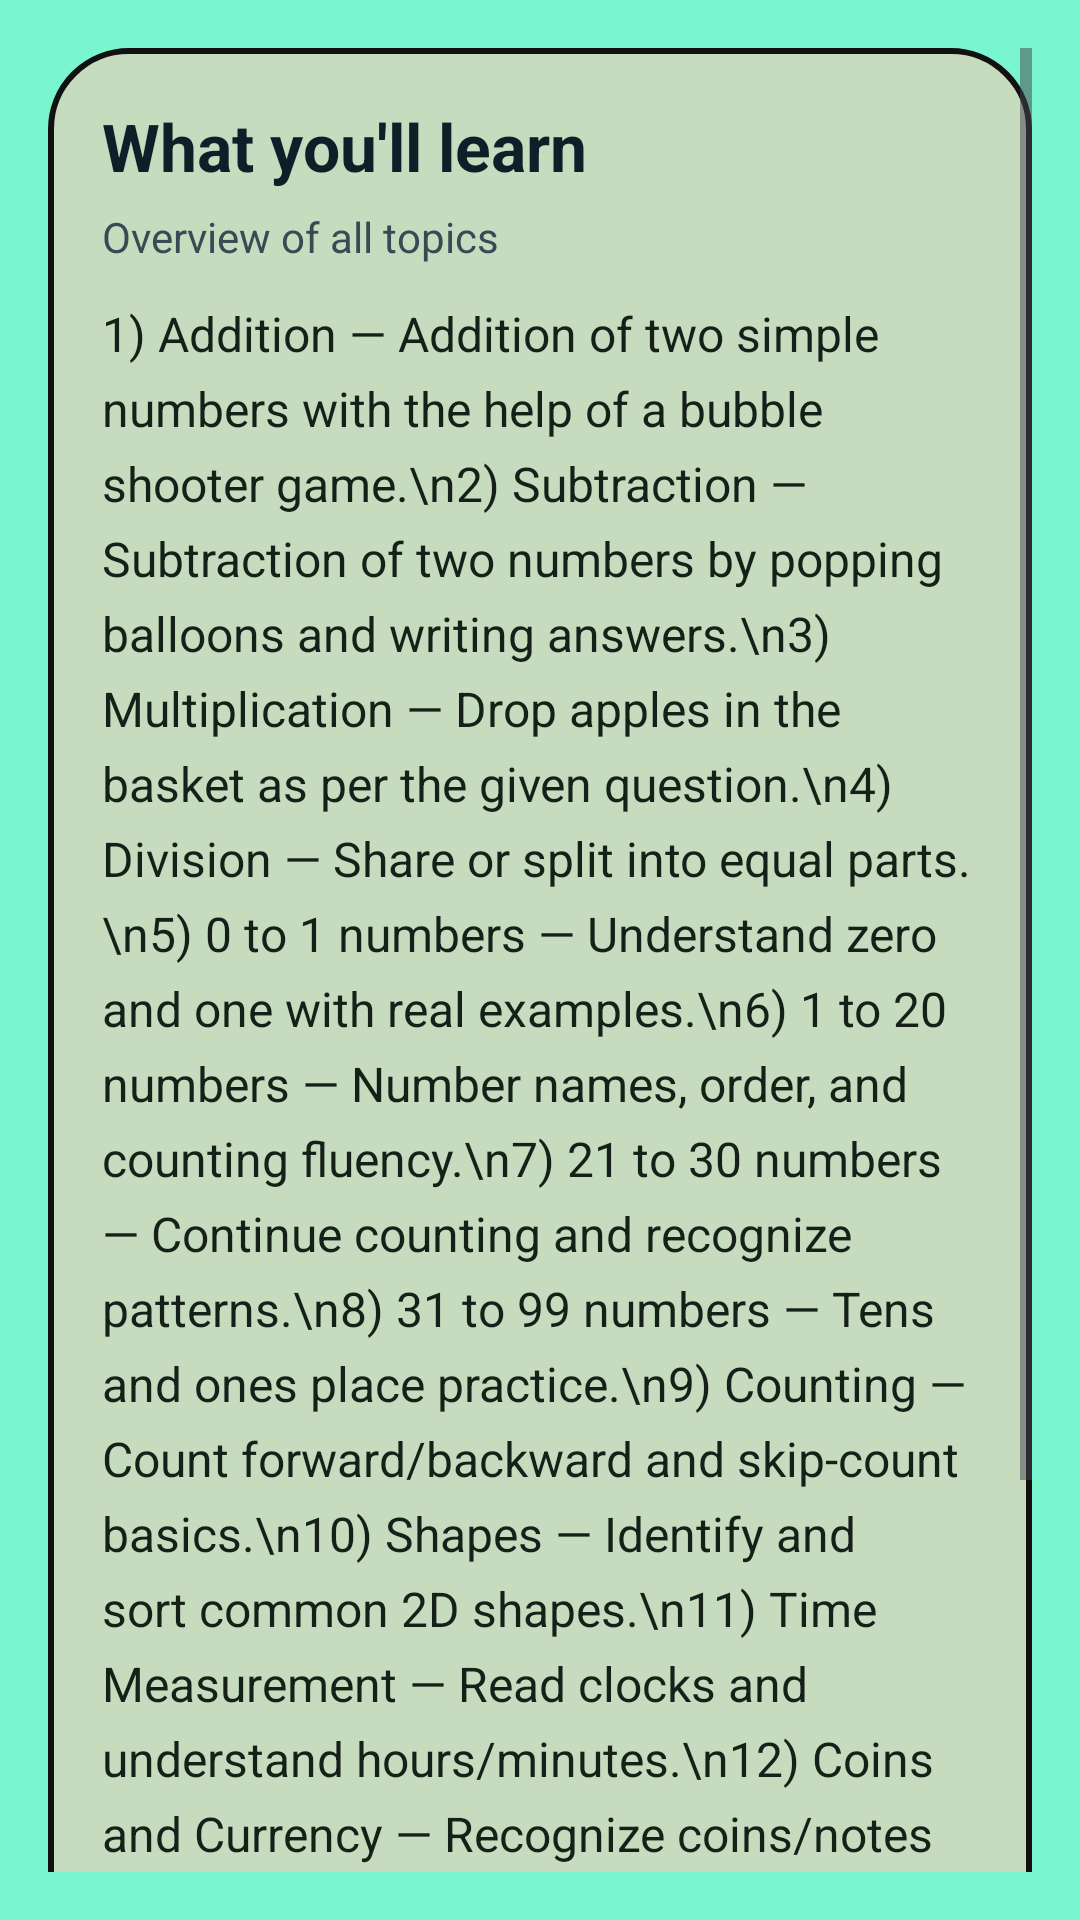

Produce the Android XML layout that renders to this screen, including the resource entries it uses.
<!-- AndroidManifest.xml: application theme AppTheme -->
<!-- res/layout/activity_what_youll_learn.xml -->
<?xml version="1.0" encoding="utf-8"?>
<FrameLayout xmlns:android="http://schemas.android.com/apk/res/android"
    android:layout_width="match_parent"
    android:layout_height="match_parent"
    android:background="#79F6CF">

    <ScrollView
        android:layout_width="match_parent"
        android:layout_height="match_parent"
        android:fillViewport="true"
        android:padding="16dp">

        <LinearLayout
            android:layout_width="match_parent"
            android:layout_height="wrap_content"
            android:orientation="vertical"
            android:gravity="center_horizontal">

            
            <LinearLayout
                android:layout_width="match_parent"
                android:layout_height="wrap_content"
                android:orientation="vertical"
                android:background="@drawable/bg_rules_text_panel"
                android:padding="18dp">

                
                <TextView
                    android:id="@+id/tvTitle"
                    android:layout_width="wrap_content"
                    android:layout_height="wrap_content"
                    android:text="What you'll learn"
                    android:textColor="#0F1E28"
                    android:textStyle="bold"
                    android:textSize="22sp"
                    android:paddingBottom="6dp" />

                
                <TextView
                    android:id="@+id/tvSubtitle"
                    android:layout_width="wrap_content"
                    android:layout_height="wrap_content"
                    android:text="Overview of all topics"
                    android:textColor="#3A4A55"
                    android:textSize="14sp"
                    android:paddingBottom="12dp" />

                
                <TextView
                    android:id="@+id/tvLearnBody"
                    android:layout_width="match_parent"
                    android:layout_height="wrap_content"
                    android:textColor="#152018"
                    android:textSize="16sp"
                    android:lineSpacingExtra="6dp"
                    android:text="1) Addition — Addition of two simple numbers with the help of a bubble shooter game.\n2) Subtraction — Subtraction of two numbers by popping balloons and writing answers.\n3) Multiplication — Drop apples in the basket as per the given question.\n4) Division — Share or split into equal parts.\n5) 0 to 1 numbers — Understand zero and one with real examples.\n6) 1 to 20 numbers — Number names, order, and counting fluency.\n7) 21 to 30 numbers — Continue counting and recognize patterns.\n8) 31 to 99 numbers — Tens and ones place practice.\n9) Counting — Count forward/backward and skip‑count basics.\n10) Shapes — Identify and sort common 2D shapes.\n11) Time Measurement — Read clocks and understand hours/minutes.\n12) Coins and Currency — Recognize coins/notes and make amounts.\n13) Even Numbers — Numbers divisible by 2 with equal pairs.\n14) Odd Numbers — Numbers that leave one unpaired.\n15) Number comparison — Use &gt;, &lt;, = to compare values.\n16) Calendar Basics — Days, weeks, and months on a calendar." />
            </LinearLayout>
        </LinearLayout>
    </ScrollView>
</FrameLayout>
<!-- resources referenced by this layout -->
<resources>
  <!-- drawable bg_rules_text_panel (drawable) -->
  <?xml version="1.0" encoding="utf-8"?>
  <shape xmlns:android="http://schemas.android.com/apk/res/android">
      <solid android:color="#C7DCBE"/>
      <corners android:radius="26dp"/>
      <stroke android:width="2dp" android:color="#111111"/>
      <padding android:left="12dp" android:top="12dp" android:right="12dp" android:bottom="12dp"/>
  </shape>
  <style name="AppTheme" parent="Theme.Material3.Light.NoActionBar">
          <item name="android:windowBackground">@drawable/bg_app_window</item>
          <item name="colorSurface">@color/md_theme_light_surface</item>
          <item name="colorOnSurface">@color/md_theme_light_onSurface</item>
          <item name="colorPrimary">@color/md_theme_light_primary</item>
      </style>
  <!-- drawable bg_app_window (drawable) -->
  <?xml version="1.0" encoding="utf-8"?>
  <shape xmlns:android="http://schemas.android.com/apk/res/android">
      <gradient
          android:startColor="#74B9FF"
          android:centerColor="#A29BFE"
          android:endColor="#81ECEC"
          android:angle="135" />
  </shape>
  <color name="md_theme_light_surface">#FFFFFFFF</color>
  <color name="md_theme_light_onSurface">#FF1A1C1E</color>
  <color name="md_theme_light_primary">#FF006E5D</color>
</resources>
